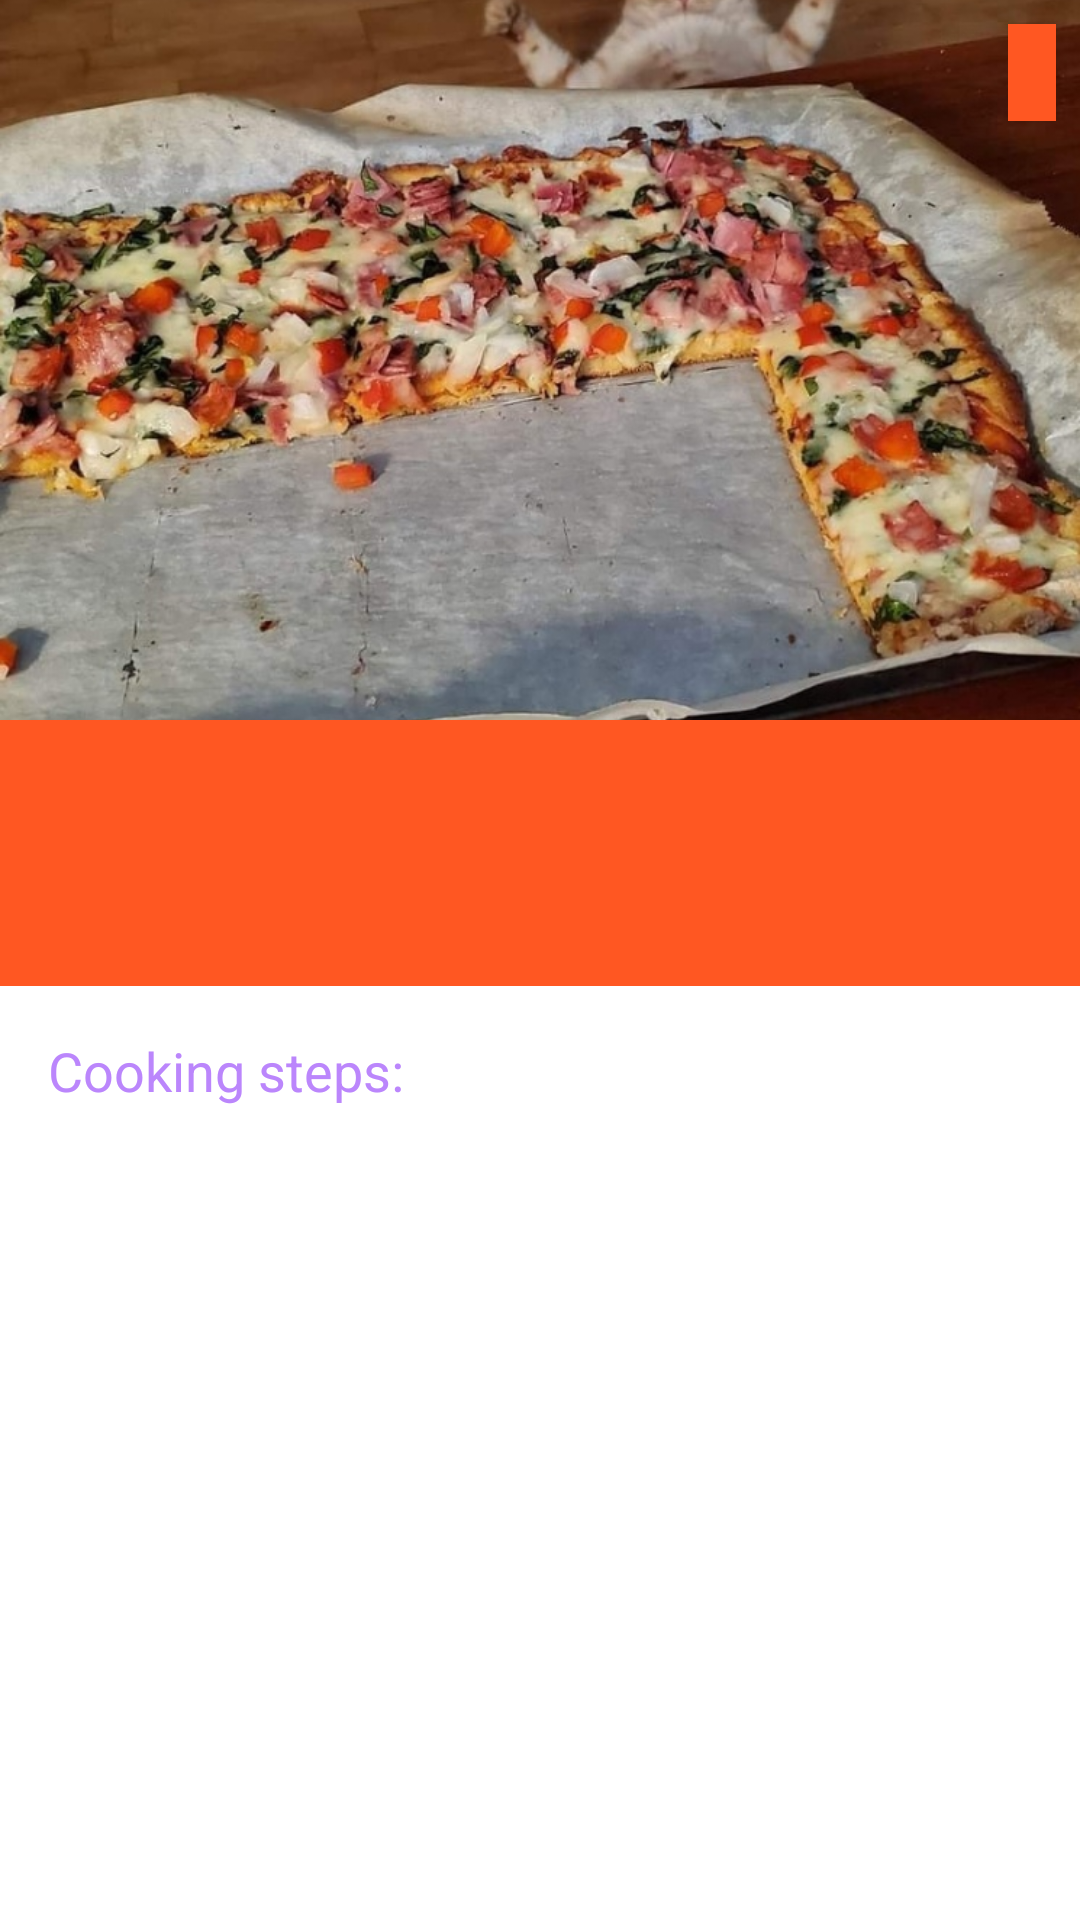

The Android layout XML behind this screen, and the referenced resources:
<!-- AndroidManifest.xml: application theme Theme.MyRecipe -->
<!-- res/layout/fragment_recipe.xml -->
<?xml version="1.0" encoding="utf-8"?>
<ScrollView xmlns:android="http://schemas.android.com/apk/res/android"
    xmlns:app="http://schemas.android.com/apk/res-auto"
    xmlns:tools="http://schemas.android.com/tools"
    android:layout_width="match_parent"
    android:layout_height="match_parent">

    <androidx.constraintlayout.widget.ConstraintLayout
        android:layout_width="match_parent"
        android:layout_height="wrap_content">

        <ImageView
            android:id="@+id/recipeImage"
            android:layout_width="match_parent"
            android:layout_height="240dp"
            android:scaleType="centerCrop"
            app:layout_constraintEnd_toEndOf="parent"
            app:layout_constraintStart_toStartOf="parent"
            app:layout_constraintTop_toTopOf="parent"
            app:srcCompat="@drawable/eda" />

        <TextView
            android:id="@+id/recipeCategory"
            android:layout_width="wrap_content"
            android:layout_height="wrap_content"
            android:layout_marginTop="8dp"
            android:layout_marginEnd="8dp"
            android:paddingStart="8dp"
            android:paddingEnd="8dp"
            android:background="@color/orange"
            android:textColor="@color/white"
            android:textSize="24sp"
            android:textStyle="bold"
            app:layout_constraintEnd_toEndOf="parent"
            app:layout_constraintTop_toTopOf="@id/recipeImage"
            tools:text="Category" />


        <TextView
            android:id="@+id/recipeName"
            android:layout_width="match_parent"
            android:layout_height="wrap_content"
            android:background="@color/orange"
            android:paddingTop="4dp"
            android:paddingBottom="8dp"
            android:textAlignment="center"
            android:textColor="@color/white"
            android:textSize="24sp"
            app:layout_constraintEnd_toEndOf="parent"
            app:layout_constraintHorizontal_bias="0.0"
            app:layout_constraintStart_toStartOf="parent"
            app:layout_constraintTop_toBottomOf="@id/recipeAuthor"
            tools:text="Recipe name" />
        <TextView
            android:id="@+id/recipeAuthor"
            android:layout_width="match_parent"
            android:layout_height="wrap_content"
            android:background="@color/orange"
            android:paddingTop="4dp"
            android:paddingBottom="8dp"
            android:textAlignment="center"
            android:textColor="@color/white"
            android:textSize="24sp"
            app:layout_constraintEnd_toEndOf="parent"
            app:layout_constraintHorizontal_bias="0.0"
            app:layout_constraintStart_toStartOf="parent"
            app:layout_constraintTop_toBottomOf="@id/recipeImage"
            tools:text="Author" />

        <TextView
            android:id="@+id/steps_title"
            android:layout_width="match_parent"
            android:layout_height="wrap_content"
            android:layout_marginStart="16dp"
            android:layout_marginTop="16dp"
            android:layout_marginEnd="16dp"
            android:textSize="18sp"
            android:textColor="@color/custom_color"
            android:text="@string/cooking_steps"
            app:layout_constraintEnd_toEndOf="parent"
            app:layout_constraintStart_toStartOf="parent"
            app:layout_constraintTop_toBottomOf="@+id/recipeName"
             />

        <androidx.recyclerview.widget.RecyclerView
            android:id="@+id/rv_recipe"
            android:layout_width="match_parent"
            android:layout_height="wrap_content"
            android:paddingStart="16dp"
            android:paddingEnd="16dp"
            android:paddingBottom="16dp"
            app:layoutManager="androidx.recyclerview.widget.LinearLayoutManager"
            app:layout_constraintEnd_toEndOf="parent"
            app:layout_constraintStart_toStartOf="parent"
            app:layout_constraintTop_toBottomOf="@id/steps_title"
             />


    </androidx.constraintlayout.widget.ConstraintLayout>

</ScrollView>
<!-- resources referenced by this layout -->
<resources>
  <color name="custom_color">#FFBB86FC</color>
  <color name="orange">#ff5722</color>
  <color name="white">#FFFFFFFF</color>
  <!-- drawable eda: jpg bitmap (drawable, 218013 bytes) -->
  <string name="cooking_steps">Cooking steps:</string>
  <style name="Theme.MyRecipe" parent="Theme.MaterialComponents.DayNight.DarkActionBar">
  
          <item name="colorPrimary">@color/green</item>
          <item name="colorPrimaryVariant">@color/purple_700</item>
          <item name="colorOnPrimary">@color/white</item>
  
  
          <item name="colorSecondary">@color/orange</item>
          <item name="colorSecondaryVariant">@color/teal_700</item>
          <item name="colorOnSecondary">@color/black</item>
  
          <item name="android:statusBarColor" tools:targetApi="l">@color/green</item>
  
      </style>
  <color name="green">#008000</color>
  <color name="purple_700">#FF3700B3</color>
  <color name="teal_700">#FF018786</color>
  <color name="black">#FF000000</color>
</resources>
